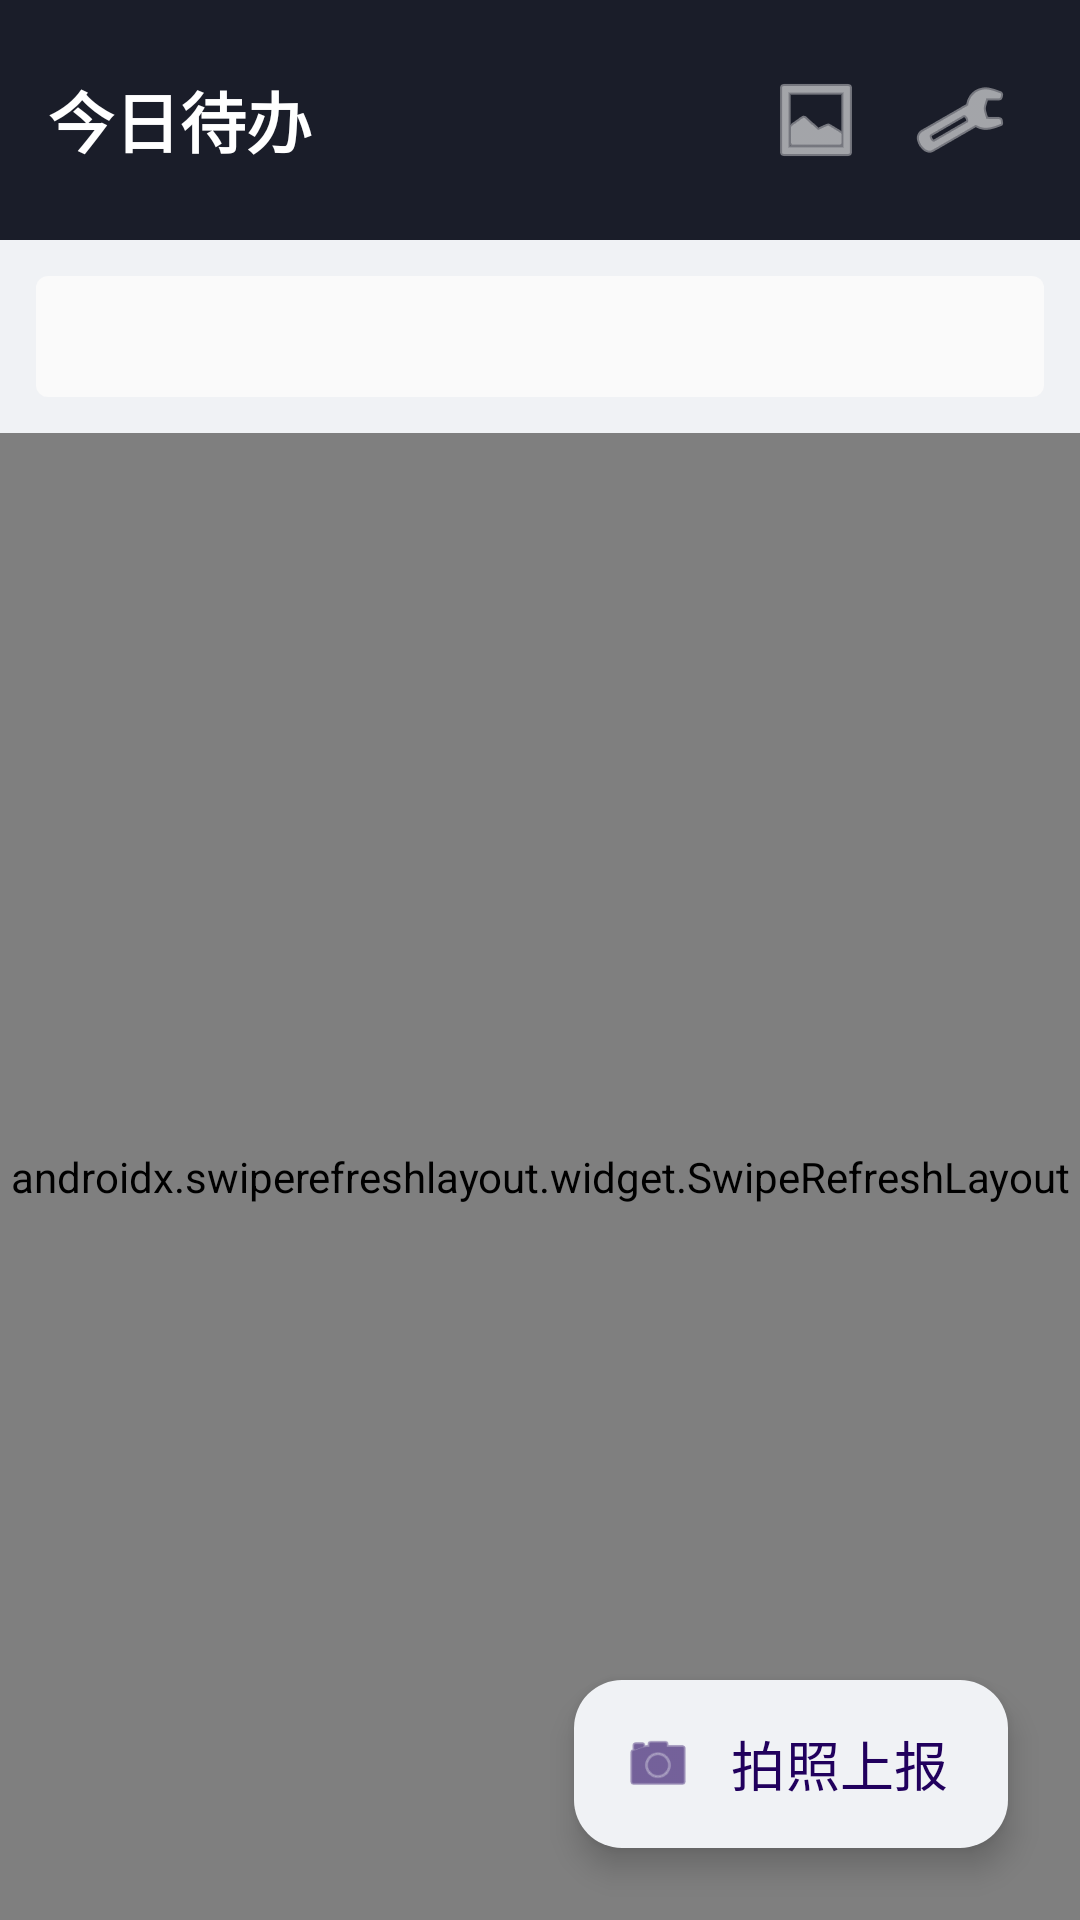

Write the Android layout XML for this screen, with the resource values it uses.
<!-- AndroidManifest.xml: application theme Theme.XghApp -->
<!-- res/layout/activity_home.xml -->
<?xml version="1.0" encoding="utf-8"?>
<androidx.coordinatorlayout.widget.CoordinatorLayout
    xmlns:android="http://schemas.android.com/apk/res/android"
    xmlns:app="http://schemas.android.com/apk/res-auto"
    android:layout_width="match_parent"
    android:layout_height="match_parent">

    <LinearLayout
        android:layout_width="match_parent"
        android:layout_height="match_parent"
        android:orientation="vertical">

        <LinearLayout
            android:layout_width="match_parent"
            android:layout_height="wrap_content"
            android:background="@color/brand_dark"
            android:gravity="center_vertical"
            android:orientation="horizontal"
            android:padding="16dp">

            <LinearLayout
                android:layout_width="0dp"
                android:layout_height="wrap_content"
                android:layout_weight="1"
                android:orientation="vertical">

                <TextView
                    android:id="@+id/tvHello"
                    style="@style/TextTitle"
                    android:layout_width="wrap_content"
                    android:layout_height="wrap_content"
                    android:textColor="@color/white"
                    android:text="@string/home_greeting" />
            </LinearLayout>

            <ImageButton
                android:id="@+id/btnHistory"
                android:layout_width="48dp"
                android:layout_height="48dp"
                android:background="?attr/selectableItemBackgroundBorderless"
                android:contentDescription="@string/history_title"
                android:src="@android:drawable/ic_menu_gallery"
                app:tint="@color/white" />

            <ImageButton
                android:id="@+id/btnSettings"
                android:layout_width="48dp"
                android:layout_height="48dp"
                android:background="?attr/selectableItemBackgroundBorderless"
                android:contentDescription="@string/settings_title"
                android:src="@android:drawable/ic_menu_manage"
                app:tint="@color/white" />
        </LinearLayout>

        <TextView
            android:id="@+id/tvSlot"
            style="@style/TextSub"
            android:layout_width="match_parent"
            android:layout_height="wrap_content"
            android:layout_margin="12dp"
            android:background="@drawable/bg_info_strip"
            android:paddingStart="16dp"
            android:paddingEnd="12dp"
            android:paddingTop="10dp"
            android:paddingBottom="10dp"
            android:textColor="@color/text_main" />

        <androidx.swiperefreshlayout.widget.SwipeRefreshLayout
            android:id="@+id/refresh"
            android:layout_width="match_parent"
            android:layout_height="match_parent">

            <FrameLayout
                android:layout_width="match_parent"
                android:layout_height="match_parent">

                <TextView
                    android:id="@+id/tvEmpty"
                    style="@style/TextSub"
                    android:layout_width="wrap_content"
                    android:layout_height="wrap_content"
                    android:layout_gravity="center"
                    android:text="@string/empty_tasks"
                    android:visibility="gone" />

                <ProgressBar
                    android:id="@+id/progress"
                    android:layout_width="wrap_content"
                    android:layout_height="wrap_content"
                    android:layout_gravity="center" />

                <androidx.recyclerview.widget.RecyclerView
                    android:id="@+id/rvTasks"
                    android:layout_width="match_parent"
                    android:layout_height="match_parent"
                    android:clipToPadding="false"
                    android:padding="12dp" />
            </FrameLayout>
        </androidx.swiperefreshlayout.widget.SwipeRefreshLayout>
    </LinearLayout>

    <com.google.android.material.floatingactionbutton.ExtendedFloatingActionButton
        android:id="@+id/fabReport"
        android:layout_width="wrap_content"
        android:layout_height="wrap_content"
        android:layout_gravity="bottom|end"
        android:layout_margin="24dp"
        android:contentDescription="@string/fab_report"
        android:text="@string/fab_report"
        android:textSize="18sp"
        app:icon="@android:drawable/ic_menu_camera" />
</androidx.coordinatorlayout.widget.CoordinatorLayout>
<!-- resources referenced by this layout -->
<resources>
  <color name="brand_dark">#1A1D29</color>
  <color name="text_main">#333333</color>
  <color name="white">#FFFFFF</color>
  <!-- drawable bg_info_strip (drawable) -->
  <?xml version="1.0" encoding="utf-8"?>
  <layer-list xmlns:android="http://schemas.android.com/apk/res/android">
      <item>
          <shape>
              <solid android:color="@color/strip_bg" />
              <corners android:radius="4dp" />
          </shape>
      </item>
      <item android:right="1dp">
          <clip>
              <shape>
                  <solid android:color="@color/brand_primary" />
                  <corners android:topRightRadius="4dp" android:bottomRightRadius="4dp" />
              </shape>
          </clip>
      </item>
  </layer-list>
  <string name="empty_tasks">今日暂无待办任务</string>
  <string name="fab_report">拍照上报</string>
  <string name="history_title">历史上报</string>
  <string name="home_greeting">今日待办</string>
  <string name="settings_title">设置</string>
  <style name="TextSub">
          <item name="android:textSize">15sp</item>
          <item name="android:textColor">@color/text_sub</item>
      </style>
  <style name="TextTitle">
          <item name="android:textSize">22sp</item>
          <item name="android:textColor">@color/text_main</item>
          <item name="android:textStyle">bold</item>
      </style>
  <style name="Theme.XghApp" parent="Theme.Material3.Light.NoActionBar">
          <item name="colorPrimary">@color/brand_primary</item>
          <item name="colorOnPrimary">@color/white</item>
          <item name="colorPrimaryContainer">@color/brand_surface</item>
          <item name="android:statusBarColor">@color/brand_dark</item>
          <item name="android:windowBackground">@color/brand_surface</item>
      </style>
  <color name="strip_bg">#FAFAFA</color>
  <color name="brand_primary">#1A1D29</color>
  <color name="text_sub">#666666</color>
  <color name="brand_surface">#F0F2F5</color>
</resources>
